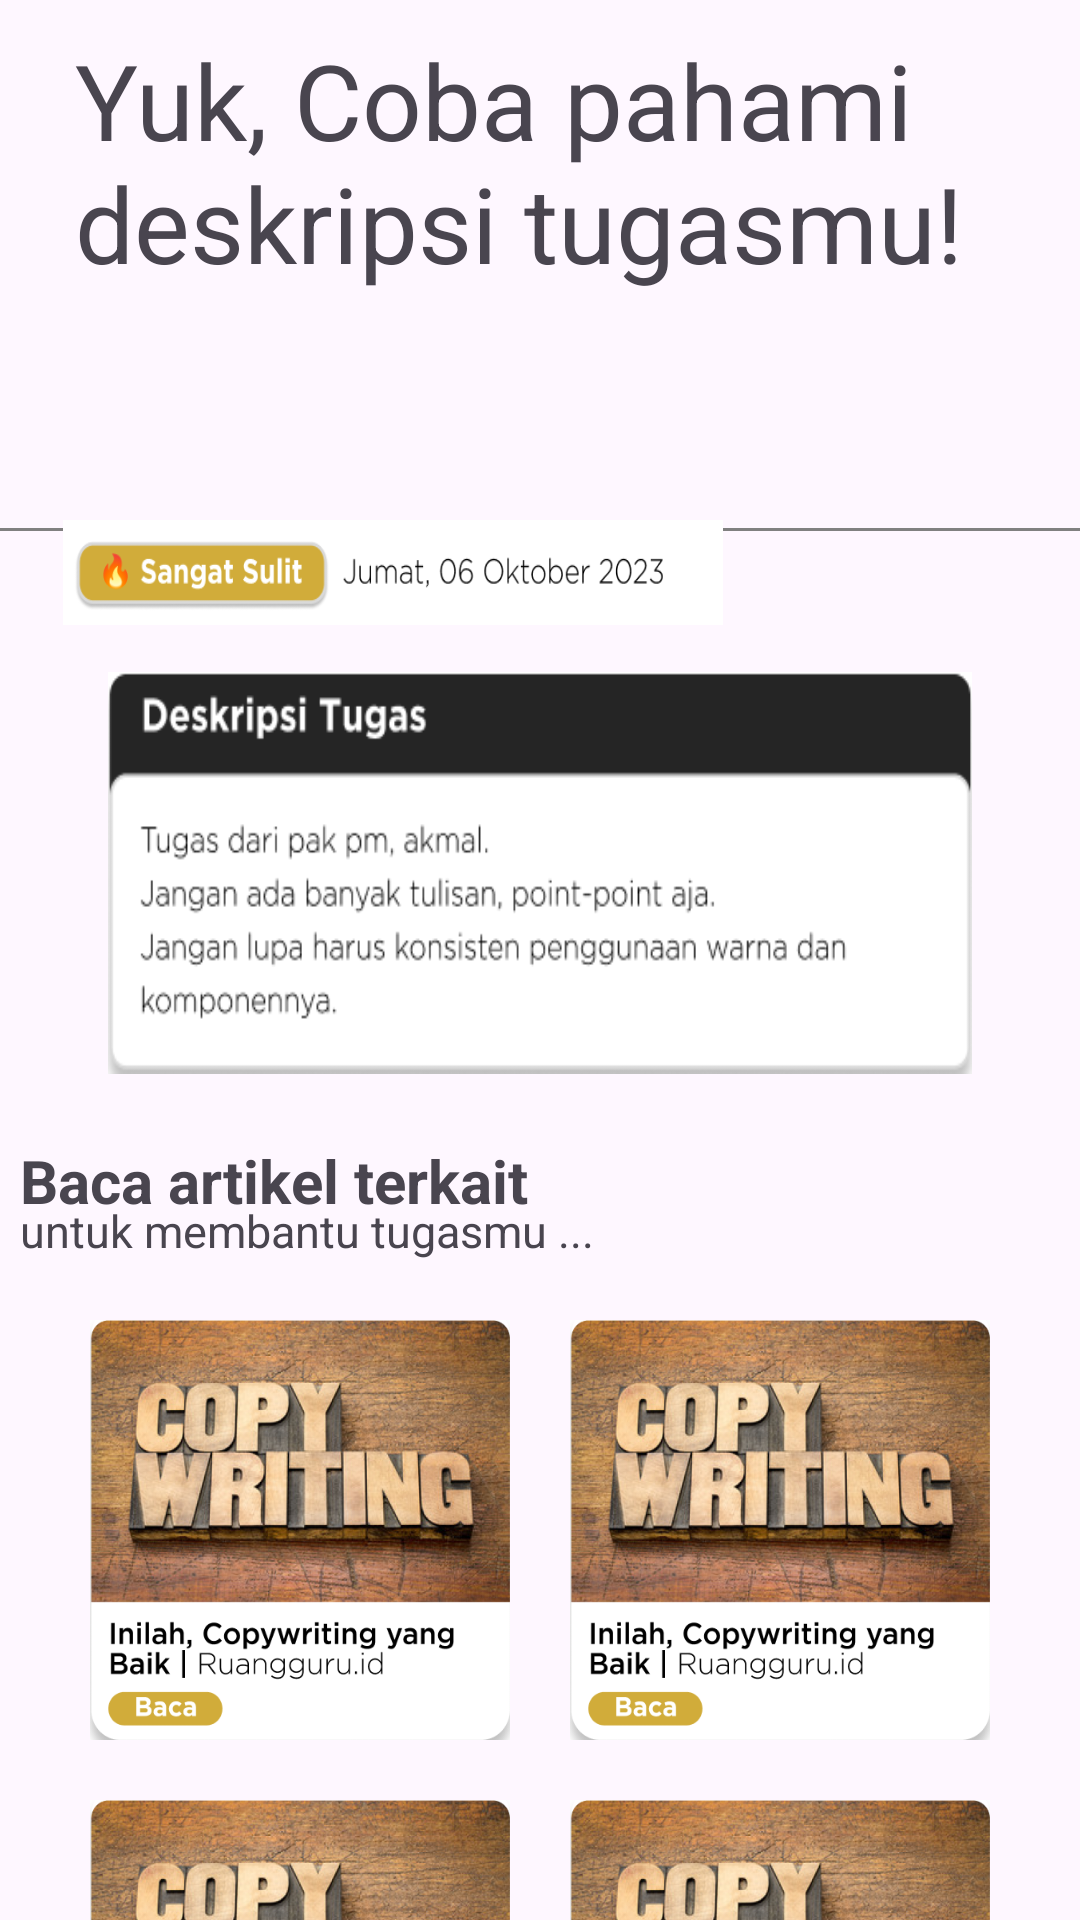

Reconstruct the res/layout file that produces this screen, plus the resources it refers to.
<!-- AndroidManifest.xml: application theme Theme.ANOP -->
<!-- res/layout/activity_motivasi.xml -->
<?xml version="1.0" encoding="utf-8"?>
<androidx.constraintlayout.widget.ConstraintLayout xmlns:android="http://schemas.android.com/apk/res/android"
    xmlns:app="http://schemas.android.com/apk/res-auto"
    xmlns:tools="http://schemas.android.com/tools"
    android:layout_width="match_parent"
    android:layout_height="match_parent"
    tools:context=".MotivasiActivity">


    <LinearLayout
        android:id="@+id/linearLayout4"
        android:layout_width="393dp"
        android:layout_height="173dp"
        android:layout_marginTop="10dp"
        android:orientation="vertical"
        app:layout_constraintBottom_toBottomOf="parent"
        app:layout_constraintEnd_toEndOf="parent"
        app:layout_constraintHorizontal_bias="0.0"
        app:layout_constraintStart_toStartOf="parent"
        app:layout_constraintTop_toTopOf="parent"
        app:layout_constraintVertical_bias="0.0">


        <TextView
            android:layout_width="347dp"
            android:layout_height="wrap_content"
            android:layout_marginStart="25dp"
            android:text="Yuk, Coba pahami deskripsi tugasmu!"
            android:textSize="35sp"
            android:textStyle="normal" />

        <ImageButton
            android:id="@+id/back_btn"
            android:layout_width="48dp"
            android:layout_height="48dp"
            android:layout_marginLeft="350dp"
            android:layout_marginTop="-80dp"
            android:background="@drawable/baseline_cancel_24" />

        <View
            android:layout_width="match_parent"
            android:layout_height="1dp"
            android:layout_marginTop="110dp"
            android:background="@color/Gray" />
        
        <TextView
            android:layout_width="347dp"
            android:layout_height="wrap_content"
            android:layout_marginStart="25dp"
            android:text="PPT Pit Stop Kedua APP Achievo"
            android:textSize="20sp"
            android:textStyle="bold"
            android:layout_marginTop="10dp" />



    </LinearLayout>

    <ImageView
        android:layout_width="288dp"
        android:layout_height="134dp"
        android:layout_marginTop="224dp"
        android:background="@drawable/dskrp"
        app:layout_constraintEnd_toEndOf="parent"
        app:layout_constraintStart_toStartOf="parent"
        app:layout_constraintTop_toTopOf="parent" />

    <ImageView
        android:layout_width="220dp"
        android:layout_height="35dp"
        android:layout_marginTop="-10dp"
        android:layout_marginLeft="10dp"
        android:background="@drawable/sgt"
        app:layout_constraintEnd_toEndOf="parent"
        app:layout_constraintHorizontal_bias="0.085"
        app:layout_constraintStart_toStartOf="parent"
        app:layout_constraintTop_toBottomOf="@+id/linearLayout4" />

    <TextView
        android:layout_width="347dp"
        android:layout_height="25sp"
        android:layout_marginTop="380dp"
        android:text="Baca artikel terkait"
        android:textSize="20sp"
        android:textStyle="bold"
        app:layout_constraintEnd_toEndOf="parent"
        app:layout_constraintStart_toStartOf="parent"
        app:layout_constraintTop_toTopOf="parent" />

    <TextView
        android:layout_width="347dp"
        android:layout_height="20sp"
        android:layout_marginTop="400dp"
        android:text="untuk membantu tugasmu ..."
        android:textSize="15sp"
        android:textStyle="normal"
        app:layout_constraintEnd_toEndOf="parent"
        app:layout_constraintStart_toStartOf="parent"
        app:layout_constraintTop_toTopOf="parent" />

    <FrameLayout
        android:id="@+id/frameLayout"
        android:layout_width="140dp"
        android:layout_height="140dp"
        android:layout_marginStart="30dp"
        android:layout_marginTop="440dp"
        android:background="@drawable/copywrite"
        app:layout_constraintStart_toStartOf="parent"
        app:layout_constraintTop_toTopOf="parent" />

    <FrameLayout
        android:id="@+id/frameLayout2"
        android:layout_width="140dp"
        android:layout_height="140dp"
        android:layout_marginTop="440dp"
        android:layout_marginEnd="30dp"
        android:background="@drawable/copywrite"
        app:layout_constraintEnd_toEndOf="parent"
        app:layout_constraintTop_toTopOf="parent" />

    <FrameLayout
        android:id="@+id/frameLayout3"
        android:layout_width="140dp"
        android:layout_height="140dp"
        android:layout_marginTop="600dp"
        android:layout_marginEnd="30dp"
        android:background="@drawable/copywrite"
        app:layout_constraintEnd_toEndOf="parent"
        app:layout_constraintTop_toTopOf="parent" />

    <FrameLayout
        android:id="@+id/frameLayout4"
        android:layout_width="140dp"
        android:layout_height="140dp"
        android:layout_marginStart="30dp"
        android:layout_marginTop="600dp"
        android:background="@drawable/copywrite"
        app:layout_constraintStart_toStartOf="parent"
        app:layout_constraintTop_toTopOf="parent" />


</androidx.constraintlayout.widget.ConstraintLayout>
<!-- resources referenced by this layout -->
<resources>
  <color name="Gray">#808080</color>
  <!-- drawable copywrite: png bitmap (drawable, 529941 bytes) -->
  <!-- drawable dskrp: png bitmap (drawable, 11392 bytes) -->
  <!-- drawable sgt: png bitmap (drawable, 9451 bytes) -->
  <style name="Theme.ANOP" parent="Base.Theme.ANOP" />
  <style name="Base.Theme.ANOP" parent="Theme.Material3.DayNight.NoActionBar">
          
          
      </style>
</resources>
